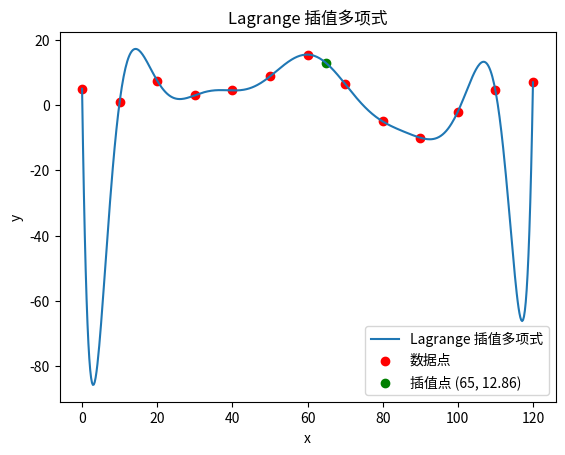

Python code for this plot:
import numpy as np
import matplotlib.pyplot as plt

# Lagrange 插值多项式
def lagrange_interpolation(x_points, y_points, x):
    n = len(x_points)
    result = 0
    for i in range(n):
        term = y_points[i]
        for j in range(n):
            if j != i:
                term = term * (x - x_points[j]) / (x_points[i] - x_points[j])
        result += term
    return result

# 数据点
x_points = np.array([0, 10, 20, 30, 40, 50, 60, 70, 80, 90, 100, 110, 120])
y_points = np.array([5, 1, 7.5, 3, 4.5, 8.8, 15.5, 6.5, -5, -10, -2, 4.5, 7])

# 计算 x=65 处的近似值
x_target = 65
y_target = lagrange_interpolation(x_points, y_points, x_target)
print(f"在 x={x_target} 处的近似值: {y_target}")

# 绘制 Lagrange 插值多项式曲线
x_range = np.linspace(0, 120, 500)
y_range = [lagrange_interpolation(x_points, y_points, x) for x in x_range]

plt.plot(x_range, y_range, label='Lagrange 插值多项式')
plt.scatter(x_points, y_points, color='red', label='数据点')
plt.scatter(x_target, y_target, color='green', label=f'插值点 (65, {y_target:.2f})')
plt.xlabel('x')
plt.ylabel('y')
plt.legend()
plt.title('Lagrange 插值多项式')
plt.show()
